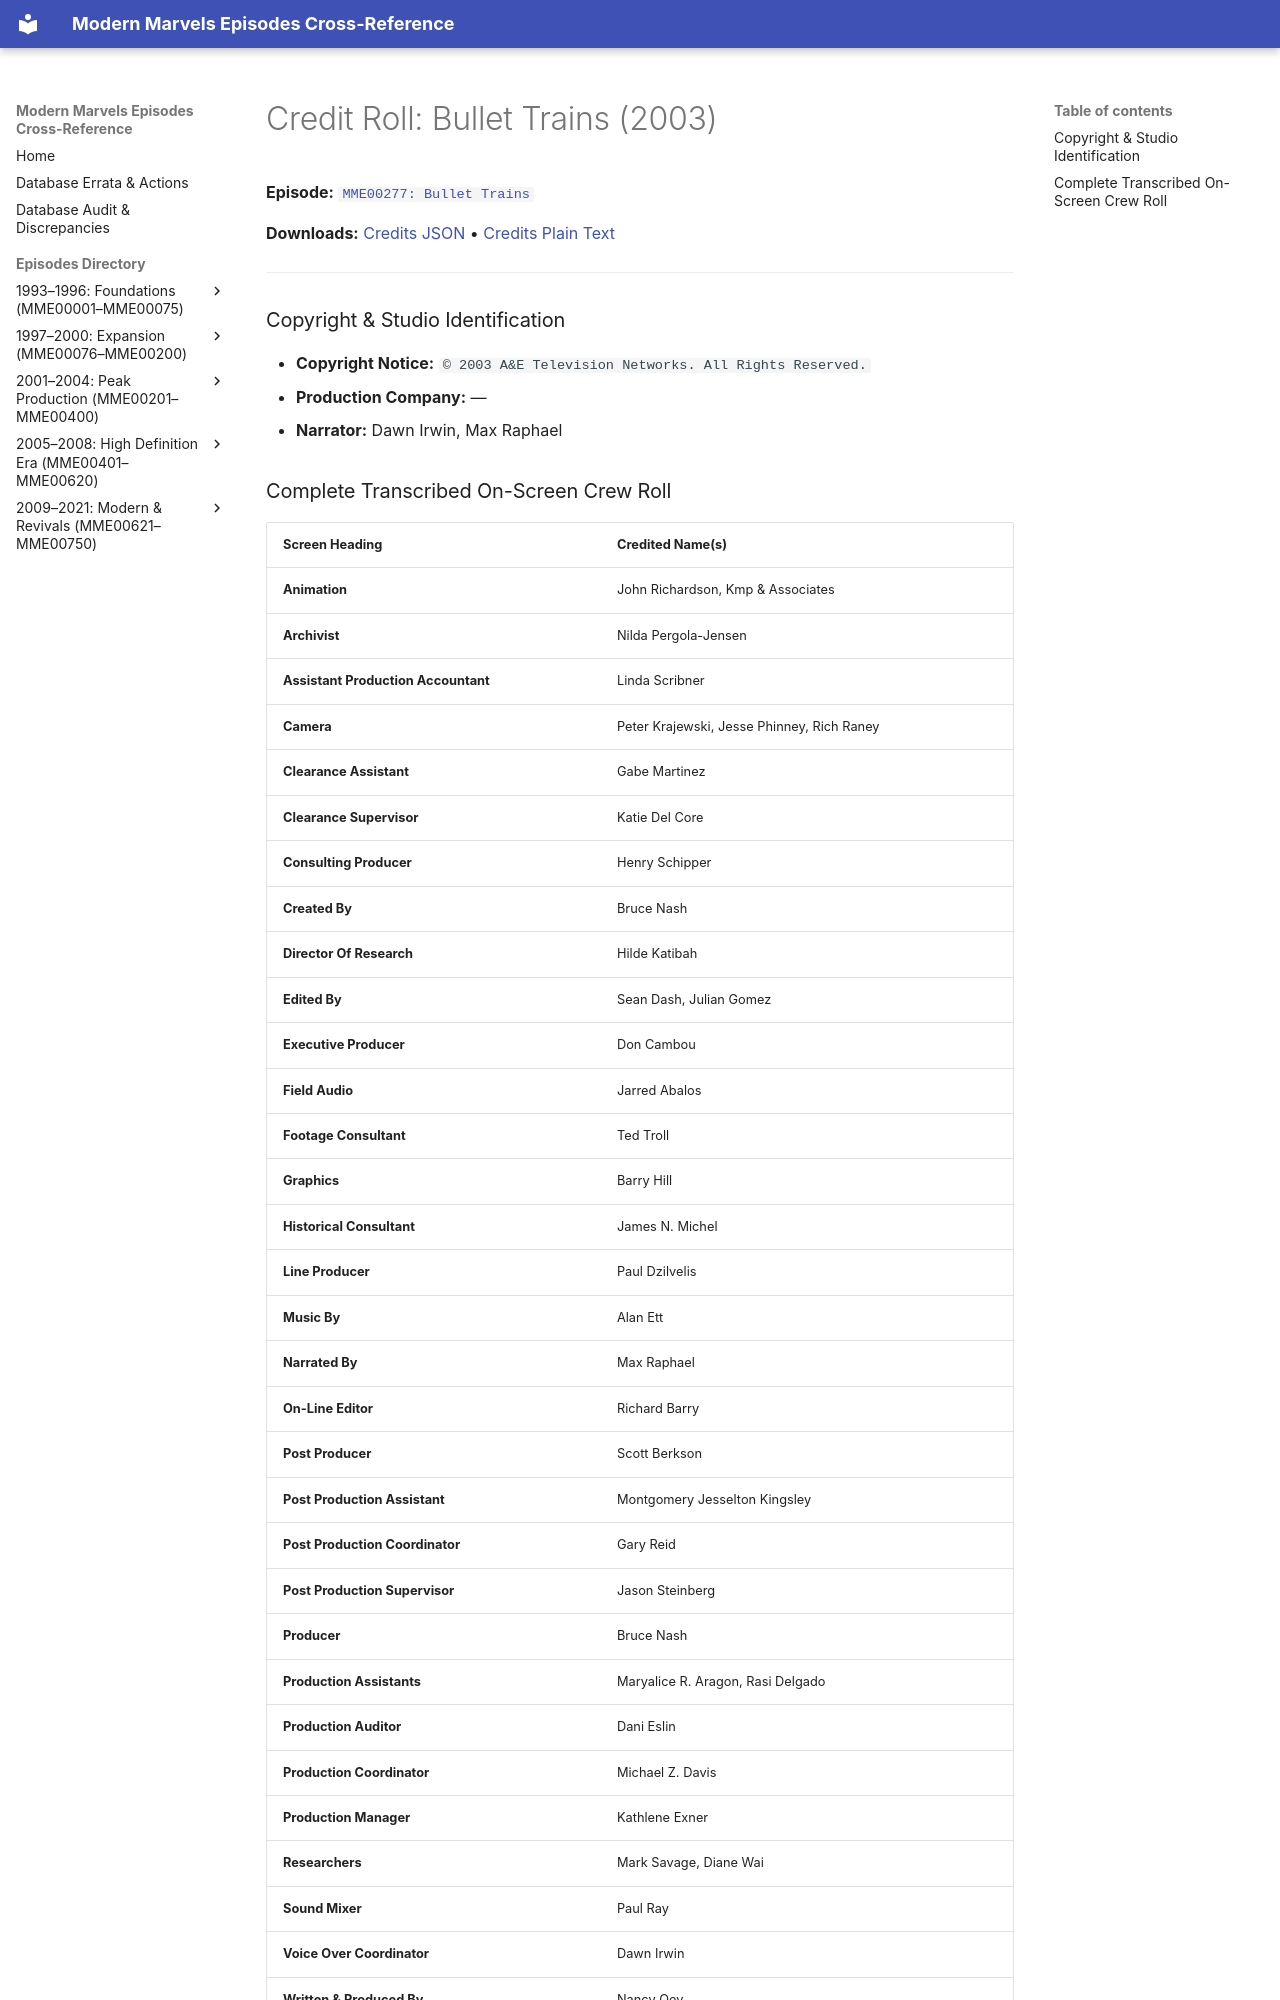

repository: ModernMarvelsFan/ModernMarvels · page: credits/MME00277-credits/index.html · generator: mkdocs

# Credit Roll: Bullet Trains (2003)
**Episode:** [`MME00277: Bullet Trains`](../episodes/MME00277.md)

**Downloads:** [Credits JSON](json/MME00277-credits.json) • [Credits Plain Text](txt/MME00277-credits.txt)

---

### Copyright & Studio Identification
* **Copyright Notice:** `© 2003 A&E Television Networks. All Rights Reserved.`
* **Production Company:** —
* **Narrator:** Dawn Irwin, Max Raphael
